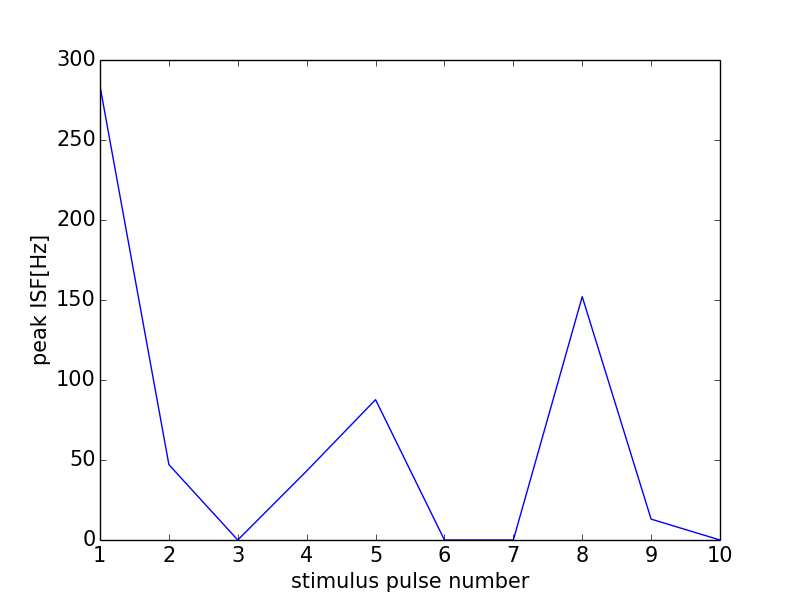

The table this chart was drawn from, first rows:
0, 0.0
0, 0
1, 283.7
2, 47.11
3, 0
4, 43.15
5, 87.72
6, 0
7, 0
8, 152.1
9, 13.05
10, 0
11, 0
